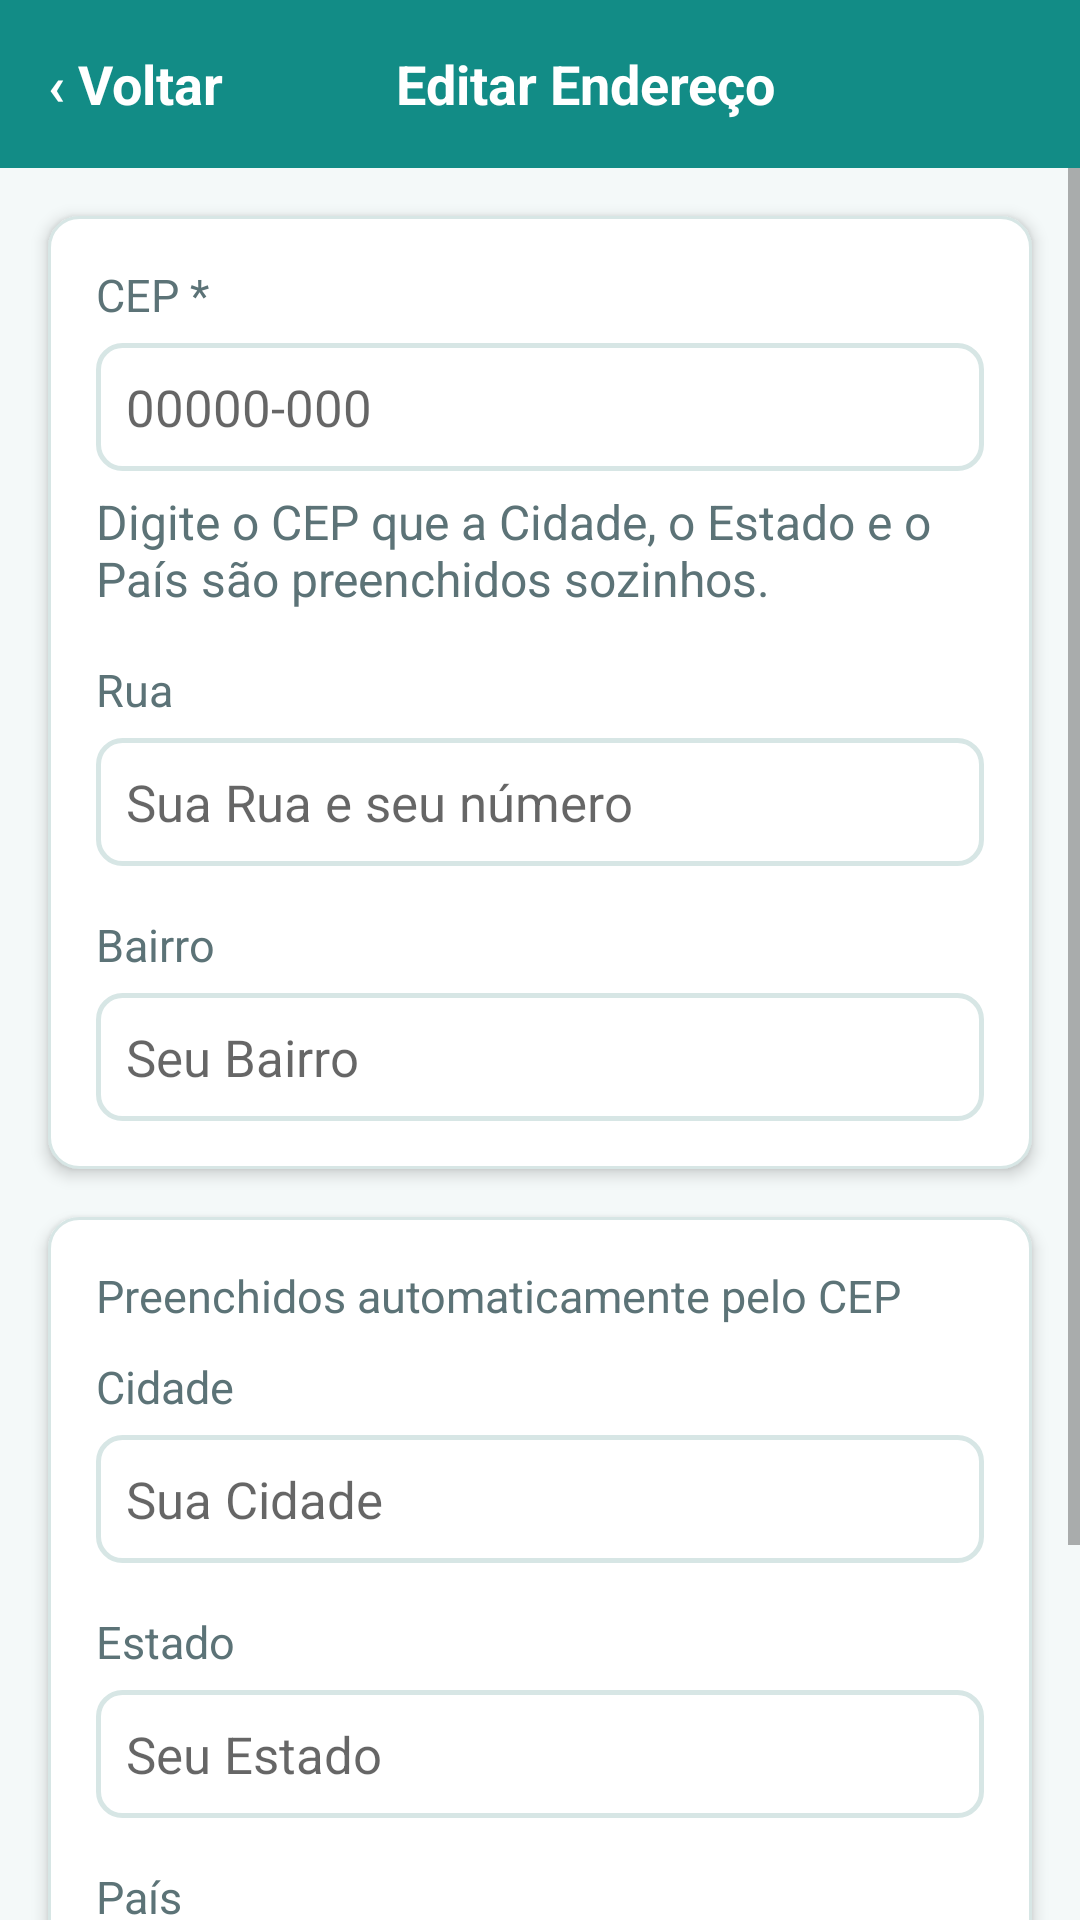

Android layout source for this screen:
<!-- AndroidManifest.xml: application theme AppTheme -->
<!-- res/layout/activity_editarendereco.xml -->
<?xml version="1.0" encoding="utf-8"?>
<LinearLayout
    xmlns:android="http://schemas.android.com/apk/res/android"
    android:layout_width="match_parent"
    android:layout_height="match_parent"
    android:orientation="vertical"
    android:background="@color/cadier_bg">

    <LinearLayout
        android:id="@+id/barraTopo"
        android:layout_width="match_parent"
        android:layout_height="?attr/actionBarSize"
        android:orientation="horizontal"
        android:gravity="center_vertical"
        android:background="@color/cadier_teal">

        <TextView
            android:id="@+id/textViewVoltarEditarEndereco"
            style="@style/Cadier.Text.Subtitle"
            android:layout_width="wrap_content"
            android:layout_height="match_parent"
            android:gravity="center_vertical"
            android:paddingStart="16dp"
            android:paddingEnd="16dp"
            android:textColor="@color/cadier_text_on_dark"
            android:text="‹ Voltar"/>

        <TextView
            style="@style/Cadier.Text.Subtitle"
            android:layout_width="0dp"
            android:layout_height="wrap_content"
            android:layout_weight="1"
            android:gravity="center_vertical"
            android:paddingEnd="60dp"
            android:textColor="@color/cadier_text_on_dark"
            android:textAlignment="center"
            android:text="Editar Endereço"/>
    </LinearLayout>

    <ScrollView
        android:layout_width="match_parent"
        android:layout_height="match_parent"
        android:fillViewport="true">

        <LinearLayout
            android:layout_width="match_parent"
            android:layout_height="wrap_content"
            android:orientation="vertical"
            android:paddingBottom="16dp">

            <LinearLayout
                android:layout_width="match_parent"
                android:layout_height="wrap_content"
                android:layout_margin="16dp"
                android:layout_marginBottom="12dp"
                android:orientation="vertical"
                android:background="@drawable/bg_cadier_card"
                android:elevation="3dp"
                android:padding="16dp">

                <TextView
                    style="@style/Cadier.Text.Caption"
                    android:layout_width="wrap_content"
                    android:layout_height="wrap_content"
                    android:text="CEP *"/>

                <EditText
                    android:id="@+id/editTextEditCode"
                    style="@style/Cadier.Text.Body"
                    android:layout_width="match_parent"
                    android:layout_height="wrap_content"
                    android:layout_marginTop="6dp"
                    android:background="@drawable/bg_cadier_input"
                    android:padding="10dp"
                    android:hint="00000-000"
                    android:inputType="number"
                    android:maxLength="9"/>

                <TextView
                    style="@style/Cadier.Text.Body.Secondary"
                    android:layout_width="match_parent"
                    android:layout_height="wrap_content"
                    android:layout_marginTop="6dp"
                    android:text="Digite o CEP que a Cidade, o Estado e o País são preenchidos sozinhos."/>

                <TextView
                    style="@style/Cadier.Text.Caption"
                    android:layout_width="wrap_content"
                    android:layout_height="wrap_content"
                    android:layout_marginTop="16dp"
                    android:text="Rua"/>

                <EditText
                    android:id="@+id/editTextEditStreet"
                    style="@style/Cadier.Text.Body"
                    android:layout_width="match_parent"
                    android:layout_height="wrap_content"
                    android:layout_marginTop="6dp"
                    android:background="@drawable/bg_cadier_input"
                    android:padding="10dp"
                    android:hint="Sua Rua e seu número" />

                <TextView
                    style="@style/Cadier.Text.Caption"
                    android:layout_width="wrap_content"
                    android:layout_height="wrap_content"
                    android:layout_marginTop="16dp"
                    android:text="Bairro"/>

                <EditText
                    android:id="@+id/editTextEditDistrict"
                    style="@style/Cadier.Text.Body"
                    android:layout_width="match_parent"
                    android:layout_height="wrap_content"
                    android:layout_marginTop="6dp"
                    android:background="@drawable/bg_cadier_input"
                    android:padding="10dp"
                    android:hint="Seu Bairro" />
            </LinearLayout>

            <LinearLayout
                android:layout_width="match_parent"
                android:layout_height="wrap_content"
                android:layout_marginStart="16dp"
                android:layout_marginEnd="16dp"
                android:orientation="vertical"
                android:background="@drawable/bg_cadier_card"
                android:elevation="3dp"
                android:padding="16dp">

                <TextView
                    style="@style/Cadier.Text.Caption"
                    android:layout_width="match_parent"
                    android:layout_height="wrap_content"
                    android:layout_marginBottom="10dp"
                    android:text="Preenchidos automaticamente pelo CEP"/>

                <TextView
                    style="@style/Cadier.Text.Caption"
                    android:layout_width="wrap_content"
                    android:layout_height="wrap_content"
                    android:text="Cidade"/>

                <EditText
                    android:id="@+id/editTextEditCity"
                    style="@style/Cadier.Text.Body"
                    android:layout_width="match_parent"
                    android:layout_height="wrap_content"
                    android:layout_marginTop="6dp"
                    android:background="@drawable/bg_cadier_input"
                    android:padding="10dp"
                    android:hint="Sua Cidade" />

                <TextView
                    style="@style/Cadier.Text.Caption"
                    android:layout_width="wrap_content"
                    android:layout_height="wrap_content"
                    android:layout_marginTop="16dp"
                    android:text="Estado"/>

                <EditText
                    android:id="@+id/editTextEditState"
                    style="@style/Cadier.Text.Body"
                    android:layout_width="match_parent"
                    android:layout_height="wrap_content"
                    android:layout_marginTop="6dp"
                    android:background="@drawable/bg_cadier_input"
                    android:padding="10dp"
                    android:hint="Seu Estado" />

                <TextView
                    style="@style/Cadier.Text.Caption"
                    android:layout_width="wrap_content"
                    android:layout_height="wrap_content"
                    android:layout_marginTop="16dp"
                    android:text="País"/>

                <EditText
                    android:id="@+id/editTextEditCountry"
                    style="@style/Cadier.Text.Body"
                    android:layout_width="match_parent"
                    android:layout_height="wrap_content"
                    android:layout_marginTop="6dp"
                    android:background="@drawable/bg_cadier_input"
                    android:padding="10dp"
                    android:hint="Seu País" />
            </LinearLayout>

            <Button
                android:id="@+id/buttonSaveAddress"
                style="@style/Cadier.Button"
                android:layout_width="match_parent"
                android:layout_height="56dp"
                android:layout_marginStart="16dp"
                android:layout_marginEnd="16dp"
                android:layout_marginTop="20dp"
                android:text="Guardar Alterações" />

        </LinearLayout>
    </ScrollView>
</LinearLayout>
<!-- resources referenced by this layout -->
<resources>
  <color name="cadier_bg">#F4F9F9</color>
  <color name="cadier_teal">#128C86</color>
  <color name="cadier_text_on_dark">#FFFFFF</color>
  <!-- drawable bg_cadier_card (drawable) -->
  <?xml version="1.0" encoding="utf-8"?>
  <shape xmlns:android="http://schemas.android.com/apk/res/android" android:shape="rectangle">
      <solid android:color="@color/cadier_surface"/>
      <stroke android:width="1dp" android:color="@color/cadier_border"/>
      <corners android:radius="@dimen/cadier_radius_card"/>
  </shape>
  <style name="Cadier.Button" parent="Widget.AppCompat.Button">
          <item name="android:background">@drawable/bg_cadier_button_primary</item>
          <item name="android:textColor">@color/cadier_text_on_dark</item>
          <item name="android:textSize">@dimen/cadier_text_button</item>
          <item name="android:textStyle">bold</item>
          <item name="android:textAllCaps">false</item>
          <item name="android:minHeight">@dimen/cadier_touch_target_min</item>
          <item name="android:paddingLeft">20dp</item>
          <item name="android:paddingRight">20dp</item>
      </style>
  <style name="Cadier.Text.Body" parent="">
          <item name="android:textSize">@dimen/cadier_text_body</item>
          <item name="android:textColor">@color/cadier_text_primary</item>
      </style>
  <style name="Cadier.Text.Body.Secondary" parent="Cadier.Text.Body">
          <item name="android:textSize">@dimen/cadier_text_body_secondary</item>
          <item name="android:textColor">@color/cadier_text_secondary</item>
      </style>
  <style name="Cadier.Text.Caption" parent="">
          <item name="android:textSize">@dimen/cadier_text_caption</item>
          <item name="android:textColor">@color/cadier_text_secondary</item>
      </style>
  <style name="Cadier.Text.Subtitle" parent="">
          <item name="android:textSize">@dimen/cadier_text_subtitle</item>
          <item name="android:textStyle">bold</item>
          <item name="android:textColor">@color/cadier_text_primary</item>
      </style>
  <style name="AppTheme" parent="Theme.AppCompat.Light.NoActionBar">
          
          <item name="colorPrimary">@color/colorPrimary</item>
          <item name="colorPrimaryDark">@color/colorPrimaryDark</item>
          <item name="colorAccent">@color/colorAccent</item>
          <item name="android:windowBackground">@color/cadier_bg</item>
          <item name="android:textColorPrimary">@color/cadier_text_primary</item>
      </style>
  <color name="cadier_surface">#FFFFFF</color>
  <color name="cadier_border">#D7E6E5</color>
  <dimen name="cadier_radius_card">10dp</dimen>
  <dimen name="cadier_radius_input">8dp</dimen>
  <dimen name="cadier_text_button">17sp</dimen>
  <dimen name="cadier_touch_target_min">48dp</dimen>
  <dimen name="cadier_text_body">17sp</dimen>
  <color name="cadier_text_primary">#2B3E42</color>
  <dimen name="cadier_text_body_secondary">16sp</dimen>
  <color name="cadier_text_secondary">#5C7377</color>
  <dimen name="cadier_text_caption">15sp</dimen>
  <dimen name="cadier_text_subtitle">18sp</dimen>
  <color name="colorPrimary">@color/cadier_teal</color>
  <color name="colorPrimaryDark">@color/cadier_teal_dark</color>
  <color name="colorAccent">@color/cadier_orange</color>
  <dimen name="cadier_radius_button">14dp</dimen>
  <color name="cadier_teal_dark">#0C6C67</color>
  <color name="cadier_orange">#F5821F</color>
</resources>
